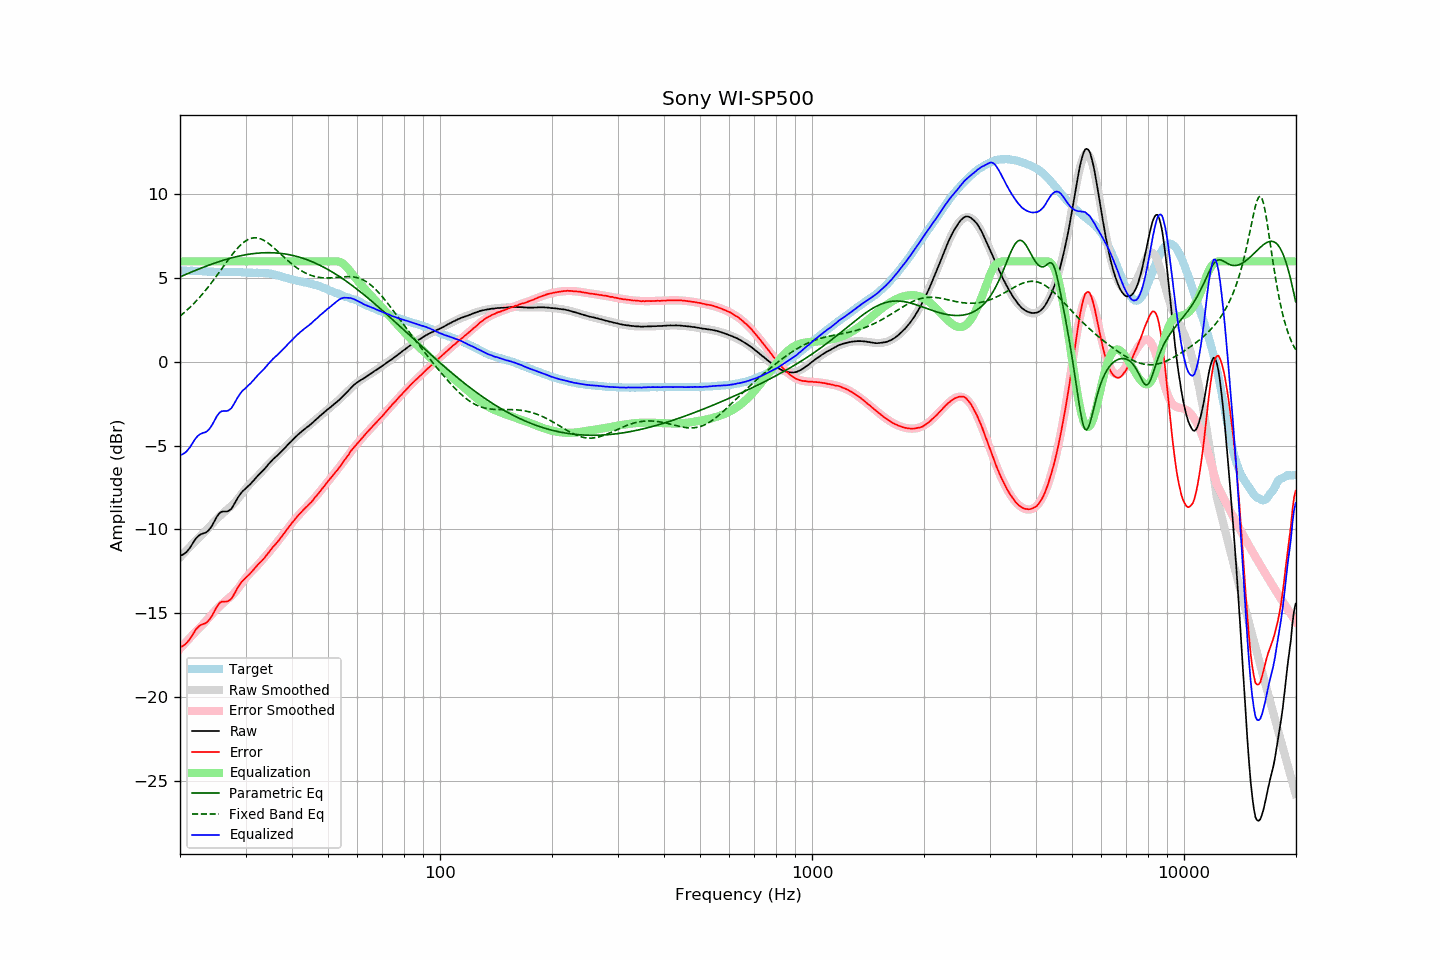

The table this chart was drawn from, first rows:
frequency, raw, error, smoothed, error_smoothed, equalization, parametric_eq, fixed_band_eq, equalized_raw, equalized_smoothed, target
20.00, -11.58, -17.03, -11.67, -17.12, 6.00, 5.07, 2.73, -5.58, -5.67, 5.45
20.20, -11.54, -16.99, -11.57, -17.02, 6.00, 5.11, 2.81, -5.54, -5.57, 5.45
20.40, -11.49, -16.94, -11.46, -16.91, 6.00, 5.15, 2.89, -5.49, -5.46, 5.45
20.61, -11.43, -16.88, -11.36, -16.80, 6.00, 5.20, 2.97, -5.43, -5.36, 5.45
20.81, -11.35, -16.79, -11.25, -16.70, 6.00, 5.24, 3.06, -5.35, -5.25, 5.44
21.02, -11.23, -16.67, -11.15, -16.59, 6.00, 5.28, 3.15, -5.23, -5.15, 5.44
21.23, -11.12, -16.56, -11.05, -16.49, 6.00, 5.32, 3.24, -5.12, -5.05, 5.44
21.44, -10.97, -16.42, -10.95, -16.38, 6.00, 5.36, 3.33, -4.97, -4.95, 5.45
21.66, -10.82, -16.26, -10.85, -16.28, 6.00, 5.40, 3.43, -4.82, -4.85, 5.44
21.87, -10.67, -16.10, -10.75, -16.18, 6.00, 5.44, 3.52, -4.67, -4.75, 5.44
22.09, -10.53, -15.95, -10.65, -16.08, 6.00, 5.48, 3.62, -4.53, -4.65, 5.42
22.31, -10.43, -15.85, -10.56, -15.98, 6.00, 5.52, 3.73, -4.43, -4.56, 5.42
22.54, -10.34, -15.76, -10.46, -15.88, 6.00, 5.56, 3.83, -4.34, -4.46, 5.41
22.76, -10.29, -15.70, -10.37, -15.79, 6.00, 5.59, 3.94, -4.29, -4.37, 5.41
22.99, -10.25, -15.66, -10.28, -15.69, 6.00, 5.63, 4.05, -4.25, -4.28, 5.41
23.22, -10.22, -15.62, -10.18, -15.59, 6.00, 5.67, 4.17, -4.22, -4.18, 5.40
23.45, -10.19, -15.59, -10.08, -15.48, 6.00, 5.70, 4.28, -4.19, -4.08, 5.40
23.69, -10.12, -15.51, -9.98, -15.37, 6.00, 5.74, 4.40, -4.12, -3.98, 5.39
23.92, -10.03, -15.41, -9.88, -15.26, 6.00, 5.78, 4.52, -4.03, -3.88, 5.38
24.16, -9.91, -15.29, -9.77, -15.15, 6.00, 5.81, 4.65, -3.91, -3.77, 5.38
24.40, -9.76, -15.14, -9.67, -15.05, 6.00, 5.84, 4.77, -3.76, -3.67, 5.38
24.65, -9.58, -14.96, -9.56, -14.94, 6.00, 5.88, 4.90, -3.58, -3.56, 5.38
24.89, -9.40, -14.78, -9.46, -14.84, 6.00, 5.91, 5.03, -3.40, -3.46, 5.38
25.14, -9.23, -14.61, -9.37, -14.74, 6.00, 5.94, 5.16, -3.23, -3.37, 5.38
25.39, -9.10, -14.47, -9.27, -14.64, 6.00, 5.98, 5.30, -3.10, -3.27, 5.37
25.65, -9.00, -14.37, -9.18, -14.55, 6.00, 6.01, 5.43, -3.00, -3.18, 5.37
25.91, -8.94, -14.31, -9.09, -14.46, 6.00, 6.04, 5.56, -2.94, -3.09, 5.36
26.16, -8.93, -14.30, -9.01, -14.38, 6.00, 6.07, 5.70, -2.93, -3.01, 5.37
26.43, -8.93, -14.30, -8.93, -14.30, 6.00, 6.10, 5.83, -2.93, -2.93, 5.37
26.69, -8.93, -14.30, -8.84, -14.21, 6.00, 6.13, 5.96, -2.93, -2.84, 5.37
26.96, -8.90, -14.27, -8.76, -14.13, 6.00, 6.15, 6.09, -2.90, -2.76, 5.37
27.23, -8.84, -14.21, -8.68, -14.05, 6.00, 6.18, 6.22, -2.84, -2.68, 5.37
27.50, -8.76, -14.13, -8.59, -13.96, 6.00, 6.21, 6.35, -2.76, -2.59, 5.37
27.77, -8.61, -13.99, -8.50, -13.87, 6.00, 6.23, 6.47, -2.61, -2.50, 5.38
28.05, -8.44, -13.81, -8.40, -13.77, 6.00, 6.25, 6.59, -2.44, -2.40, 5.37
28.33, -8.27, -13.63, -8.30, -13.66, 6.00, 6.28, 6.70, -2.27, -2.30, 5.36
28.62, -8.10, -13.46, -8.18, -13.54, 6.00, 6.30, 6.81, -2.10, -2.18, 5.35
28.90, -7.96, -13.32, -8.06, -13.41, 6.00, 6.32, 6.91, -1.96, -2.06, 5.36
29.19, -7.82, -13.17, -7.93, -13.28, 6.00, 6.34, 7.00, -1.82, -1.93, 5.35
29.48, -7.72, -13.06, -7.80, -13.14, 6.00, 6.36, 7.09, -1.72, -1.80, 5.34
29.78, -7.63, -12.97, -7.67, -13.01, 6.00, 6.38, 7.16, -1.63, -1.67, 5.34
30.08, -7.55, -12.89, -7.55, -12.88, 6.00, 6.40, 7.23, -1.55, -1.55, 5.34
30.38, -7.46, -12.79, -7.44, -12.77, 6.00, 6.41, 7.29, -1.46, -1.44, 5.32
30.68, -7.37, -12.69, -7.33, -12.66, 6.00, 6.43, 7.33, -1.37, -1.33, 5.32
30.99, -7.27, -12.59, -7.23, -12.56, 6.00, 6.44, 7.37, -1.27, -1.23, 5.32
31.30, -7.16, -12.48, -7.14, -12.46, 6.00, 6.46, 7.39, -1.16, -1.14, 5.32
31.61, -7.05, -12.37, -7.04, -12.37, 6.00, 6.47, 7.40, -1.05, -1.04, 5.32
31.93, -6.94, -12.26, -6.95, -12.27, 6.00, 6.48, 7.41, -0.94, -0.95, 5.32
32.24, -6.83, -12.15, -6.85, -12.17, 6.00, 6.49, 7.40, -0.83, -0.85, 5.32
32.57, -6.73, -12.04, -6.75, -12.06, 6.00, 6.50, 7.38, -0.73, -0.75, 5.31
32.89, -6.64, -11.96, -6.64, -11.95, 6.00, 6.50, 7.35, -0.64, -0.64, 5.32
33.22, -6.54, -11.86, -6.53, -11.84, 6.00, 6.51, 7.31, -0.54, -0.53, 5.32
33.55, -6.45, -11.76, -6.43, -11.73, 6.00, 6.51, 7.26, -0.45, -0.43, 5.31
33.89, -6.34, -11.64, -6.32, -11.62, 6.00, 6.52, 7.21, -0.34, -0.32, 5.30
34.23, -6.23, -11.52, -6.22, -11.51, 6.00, 6.52, 7.14, -0.23, -0.22, 5.29
34.57, -6.11, -11.40, -6.12, -11.40, 6.00, 6.52, 7.08, -0.11, -0.12, 5.29
34.92, -6.01, -11.27, -6.02, -11.29, 6.00, 6.52, 7.00, -0.01, -0.02, 5.26
35.27, -5.90, -11.16, -5.93, -11.17, 6.00, 6.52, 6.92, 0.10, 0.07, 5.26
35.62, -5.80, -11.03, -5.83, -11.06, 6.00, 6.51, 6.84, 0.20, 0.17, 5.23
35.97, -5.72, -10.93, -5.73, -10.94, 6.00, 6.51, 6.76, 0.28, 0.27, 5.21
... 635 more rows
